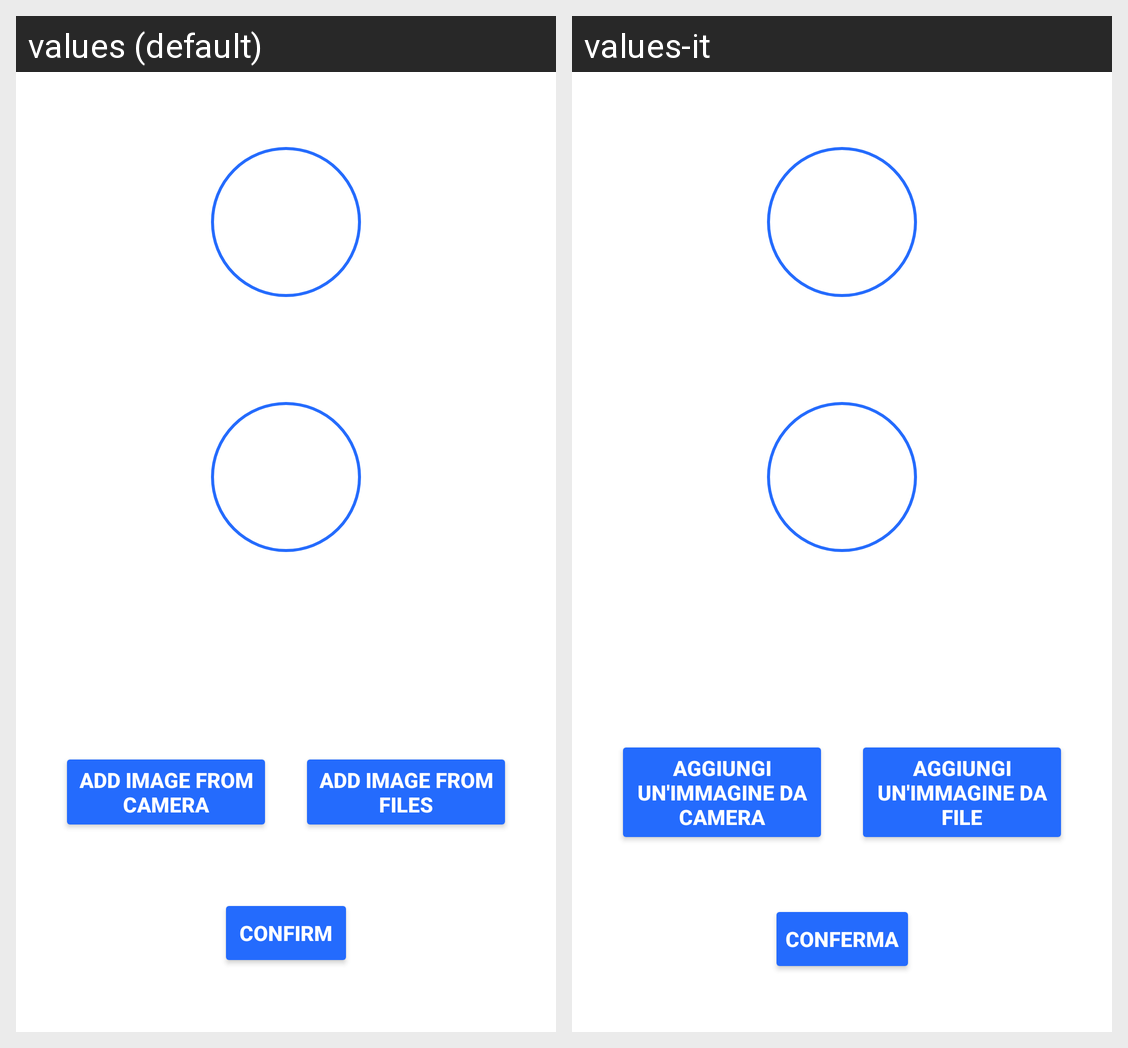

Locale-by-locale string values for the Android screen shown in this grid:
Android screen res/layout/fragment_change_foto_profilo.xml rendered under 2 locales, left to right: values (default), values-it. Device: Nexus 5 (rendered at 1080×1920; each locale shown at half size, 540×960, under a caption strip naming it); theme Theme.UsedBooks.
Strings drawn on this screen, with the default value and each locale's value (text and hints the layout hard-codes, and strings that could not be matched under every locale, appear in the picture but are not listed):

add_image_from_camera
  values: Add image from camera
  values-it: Aggiungi un'immagine da camera

add_image_from_files
  values: Add image from files
  values-it: Aggiungi un'immagine da file

confirm
  values: Confirm
  values-it: Conferma
